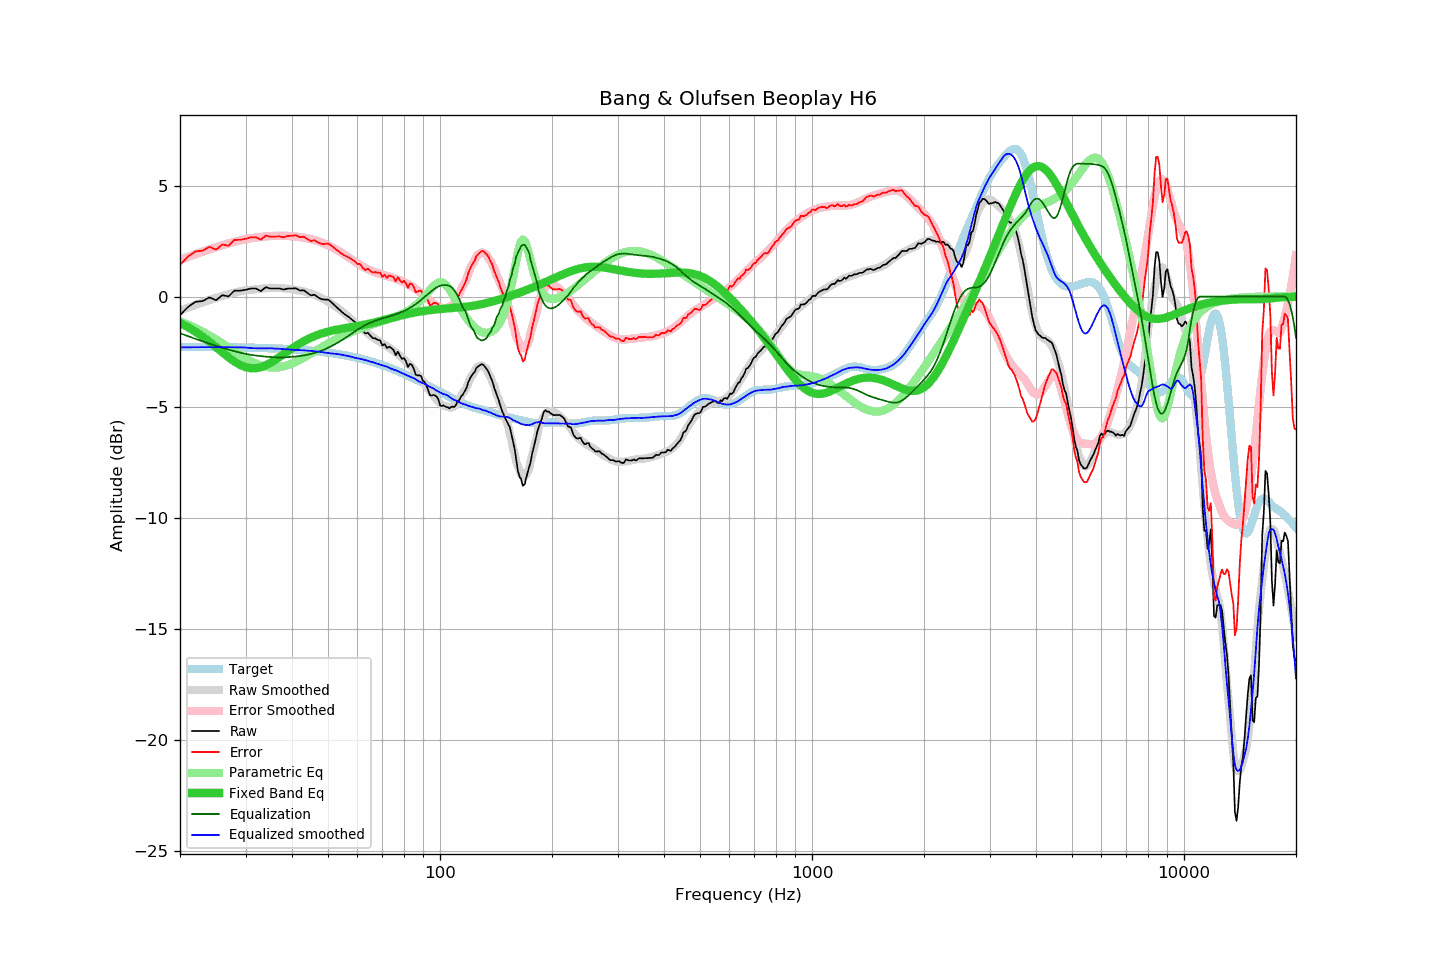

The table this chart was drawn from, first rows:
frequency, raw, error, smoothed, error_smoothed, equalization, parametric_eq, equalized_raw, equalized_smoothed, target
20, -0.84, 1.43, -0.64, 1.66, -1.66, -1.19, -2.49, -2.29, -2.27
21, -0.48, 1.80, -0.50, 1.79, -1.79, -1.38, -2.26, -2.29, -2.27
22, -0.24, 2.04, -0.38, 1.91, -1.91, -1.59, -2.15, -2.29, -2.27
23, -0.21, 2.07, -0.26, 2.02, -2.02, -1.81, -2.23, -2.29, -2.28
24, -0.04, 2.24, -0.16, 2.13, -2.13, -2.04, -2.16, -2.28, -2.28
25, -0.17, 2.11, -0.06, 2.23, -2.23, -2.28, -2.39, -2.28, -2.28
26, 0.06, 2.35, 0.03, 2.31, -2.31, -2.52, -2.25, -2.29, -2.29
27, 0.00, 2.29, 0.11, 2.39, -2.39, -2.74, -2.39, -2.29, -2.29
28, 0.26, 2.56, 0.18, 2.47, -2.47, -2.93, -2.20, -2.29, -2.29
29, 0.26, 2.56, 0.24, 2.53, -2.53, -3.08, -2.27, -2.29, -2.30
30, 0.30, 2.60, 0.29, 2.59, -2.59, -3.19, -2.28, -2.30, -2.30
31, 0.36, 2.67, 0.30, 2.63, -2.63, -3.24, -2.27, -2.33, -2.31
32, 0.36, 2.68, 0.33, 2.66, -2.66, -3.23, -2.30, -2.34, -2.31
33, 0.24, 2.56, 0.35, 2.69, -2.69, -3.19, -2.45, -2.34, -2.32
34, 0.42, 2.75, 0.37, 2.71, -2.71, -3.10, -2.29, -2.34, -2.33
35, 0.36, 2.70, 0.40, 2.73, -2.73, -2.99, -2.37, -2.33, -2.33
36, 0.36, 2.70, 0.39, 2.74, -2.74, -2.87, -2.38, -2.35, -2.34
37, 0.36, 2.71, 0.39, 2.74, -2.74, -2.73, -2.38, -2.36, -2.35
38, 0.31, 2.67, 0.37, 2.74, -2.74, -2.60, -2.43, -2.37, -2.36
39, 0.36, 2.73, 0.35, 2.73, -2.73, -2.47, -2.37, -2.38, -2.37
40, 0.36, 2.74, 0.32, 2.72, -2.72, -2.34, -2.36, -2.40, -2.38
41, 0.37, 2.77, 0.29, 2.71, -2.71, -2.22, -2.33, -2.41, -2.39
42, 0.27, 2.68, 0.26, 2.68, -2.68, -2.12, -2.41, -2.42, -2.40
43, 0.28, 2.70, 0.23, 2.66, -2.66, -2.02, -2.38, -2.43, -2.42
44, 0.16, 2.59, 0.18, 2.63, -2.63, -1.93, -2.46, -2.44, -2.43
45, 0.05, 2.50, 0.14, 2.59, -2.59, -1.85, -2.54, -2.45, -2.45
46, 0.08, 2.54, 0.08, 2.55, -2.55, -1.79, -2.46, -2.47, -2.46
47, -0.04, 2.44, 0.01, 2.50, -2.50, -1.72, -2.53, -2.49, -2.48
48, -0.12, 2.38, -0.06, 2.44, -2.44, -1.67, -2.56, -2.50, -2.49
49, -0.14, 2.38, -0.15, 2.38, -2.38, -1.62, -2.52, -2.53, -2.51
50, -0.14, 2.39, -0.23, 2.31, -2.31, -1.58, -2.45, -2.55, -2.53
51, -0.25, 2.30, -0.32, 2.24, -2.24, -1.55, -2.49, -2.57, -2.55
52, -0.39, 2.18, -0.41, 2.17, -2.17, -1.52, -2.56, -2.58, -2.57
53, -0.52, 2.08, -0.51, 2.09, -2.09, -1.49, -2.61, -2.60, -2.59
54, -0.64, 1.98, -0.61, 2.01, -2.01, -1.46, -2.65, -2.62, -2.62
55, -0.76, 1.88, -0.72, 1.92, -1.92, -1.44, -2.68, -2.64, -2.64
56, -0.85, 1.82, -0.83, 1.84, -1.84, -1.42, -2.69, -2.67, -2.66
57, -0.94, 1.75, -0.94, 1.75, -1.75, -1.40, -2.69, -2.69, -2.69
58, -1.05, 1.67, -1.06, 1.66, -1.66, -1.38, -2.71, -2.73, -2.72
59, -1.15, 1.60, -1.18, 1.58, -1.58, -1.36, -2.73, -2.76, -2.74
60, -1.30, 1.47, -1.29, 1.50, -1.50, -1.33, -2.80, -2.79, -2.77
61, -1.34, 1.46, -1.39, 1.43, -1.43, -1.31, -2.76, -2.81, -2.80
62, -1.54, 1.29, -1.48, 1.36, -1.36, -1.29, -2.89, -2.83, -2.83
63, -1.67, 1.19, -1.58, 1.29, -1.29, -1.27, -2.96, -2.87, -2.86
64, -1.64, 1.25, -1.67, 1.23, -1.23, -1.24, -2.87, -2.90, -2.89
65, -1.77, 1.16, -1.76, 1.18, -1.18, -1.21, -2.95, -2.94, -2.92
66, -1.88, 1.08, -1.83, 1.13, -1.13, -1.19, -3.01, -2.96, -2.96
67, -1.89, 1.10, -1.91, 1.09, -1.09, -1.16, -2.98, -3.00, -2.99
68, -1.96, 1.07, -1.98, 1.05, -1.05, -1.13, -3.01, -3.04, -3.03
69, -1.98, 1.08, -2.05, 1.02, -1.02, -1.11, -3.00, -3.07, -3.06
70, -2.21, 0.89, -2.12, 0.99, -0.99, -1.08, -3.20, -3.11, -3.10
71, -2.15, 0.99, -2.18, 0.96, -0.96, -1.05, -3.11, -3.14, -3.13
72, -2.33, 0.84, -2.23, 0.93, -0.93, -1.02, -3.26, -3.16, -3.17
73, -2.26, 0.95, -2.31, 0.90, -0.90, -0.99, -3.16, -3.21, -3.21
74, -2.33, 0.92, -2.39, 0.87, -0.87, -0.97, -3.20, -3.26, -3.25
75, -2.41, 0.88, -2.46, 0.84, -0.84, -0.94, -3.25, -3.30, -3.29
76, -2.65, 0.68, -2.52, 0.81, -0.81, -0.92, -3.45, -3.32, -3.32
77, -2.49, 0.88, -2.59, 0.77, -0.77, -0.89, -3.26, -3.36, -3.36
78, -2.67, 0.74, -2.68, 0.74, -0.74, -0.87, -3.40, -3.41, -3.40
79, -2.82, 0.63, -2.76, 0.70, -0.70, -0.85, -3.51, -3.46, -3.44
... 553 more rows
